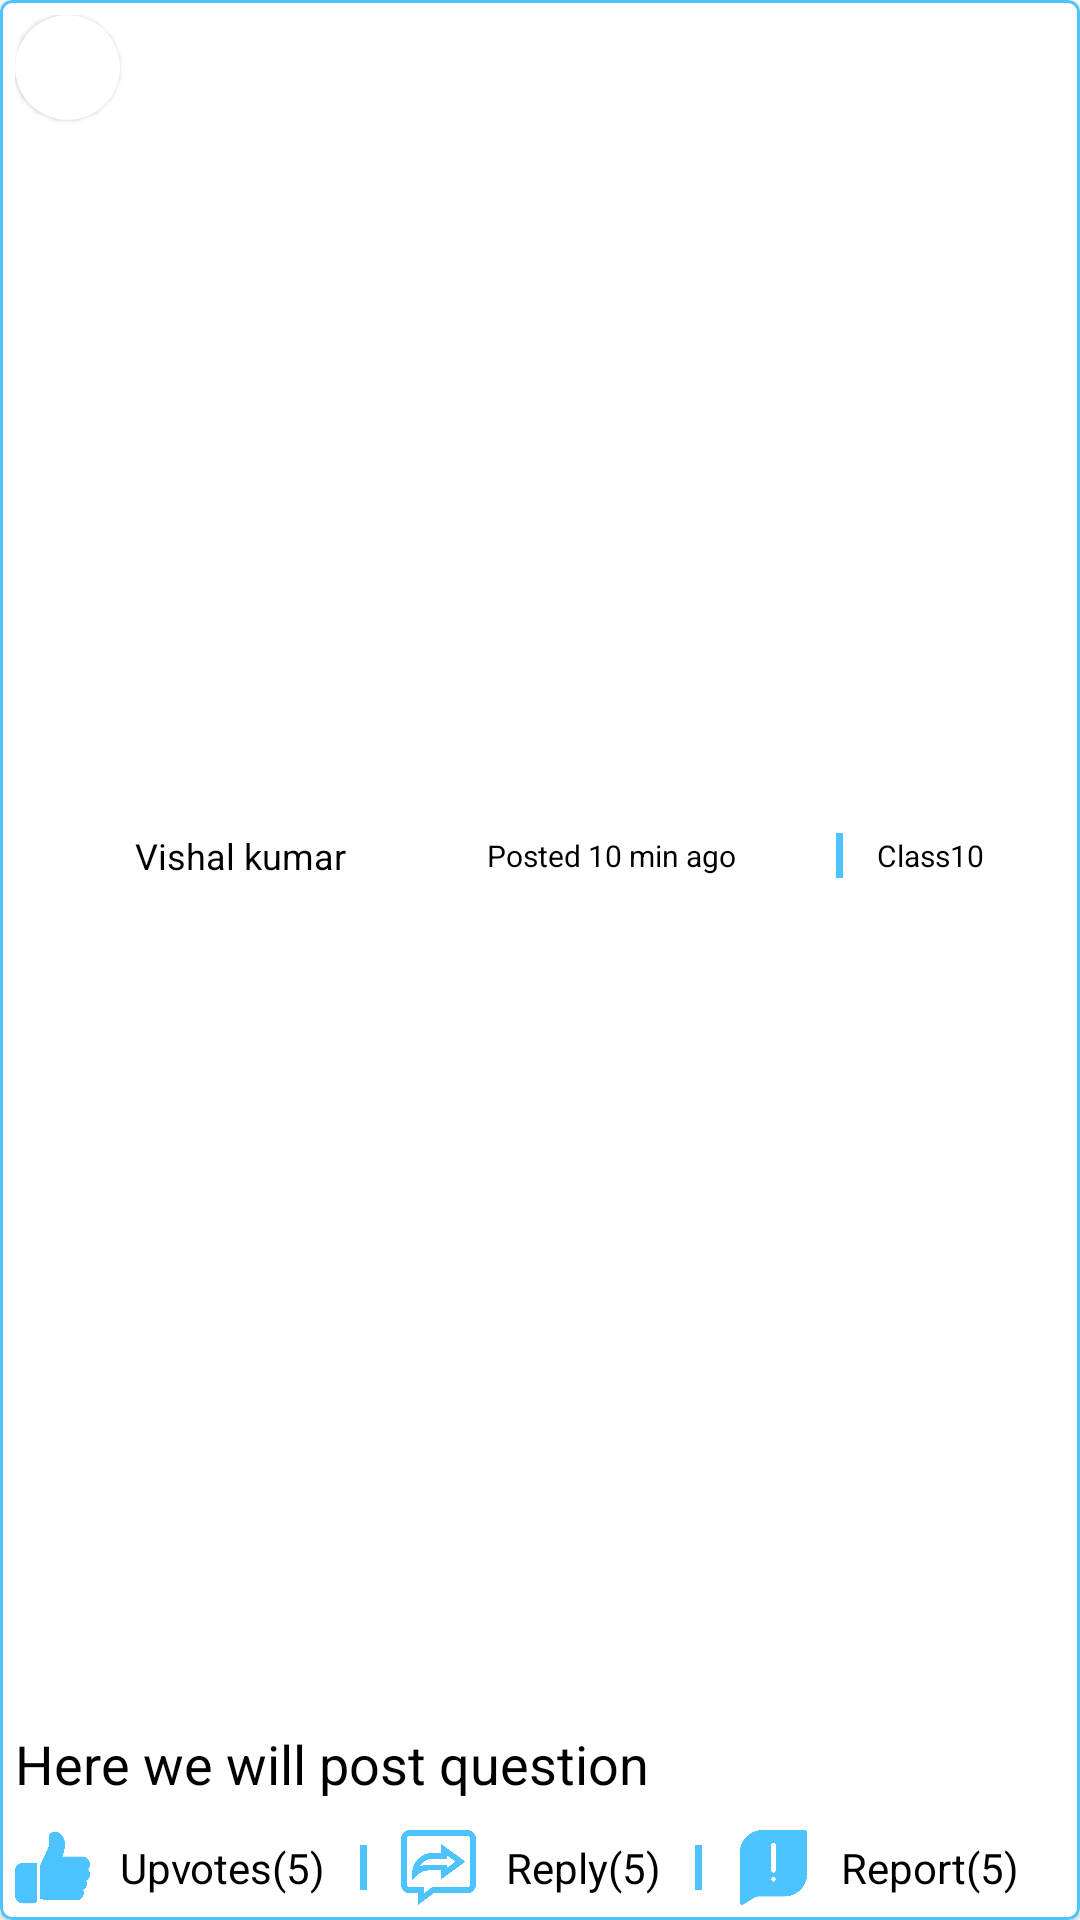

Android layout source for this screen:
<!-- AndroidManifest.xml: application theme Theme.MirrorScore -->
<!-- res/layout/rv_post.xml -->
<?xml version="1.0" encoding="utf-8"?>
<com.google.android.material.card.MaterialCardView xmlns:android="http://schemas.android.com/apk/res/android"
  xmlns:app="http://schemas.android.com/apk/res-auto"
  android:layout_width="match_parent"
  android:layout_marginBottom="10dp"
  app:strokeColor="@color/brand_color_dark"
  app:strokeWidth="1dp"
  android:elevation="5dp"
  android:layout_height="wrap_content">

  <LinearLayout
    android:layout_width="match_parent"
    android:layout_height="match_parent"
    android:orientation="vertical">

    <LinearLayout
      android:layout_width="match_parent"
      android:layout_height="wrap_content"
      android:layout_weight="1"
      android:orientation="horizontal"
      android:padding="5dp">

      <com.google.android.material.card.MaterialCardView
        android:layout_width="35dp"
        android:layout_height="35dp"
        app:cardCornerRadius="25dp">

        <ImageView
          android:layout_width="match_parent"
          android:layout_height="match_parent"
          android:src="@drawable/account"
          app:tint="@color/brand_color_dark" />
      </com.google.android.material.card.MaterialCardView>

      <TextView
        android:id="@+id/tvName"
        android:layout_width="wrap_content"
        android:layout_height="wrap_content"
        android:layout_gravity="center_vertical"
        android:padding="5dp"
        android:text="Vishal kumar"
        android:layout_weight="1"
        android:textColor="@color/black"
        android:textSize="12sp" />

      <ImageView
        android:layout_width="15dp"
        android:layout_height="15dp"
        android:layout_gravity="center_vertical"
        android:src="@drawable/ic_time"
        app:tint="@color/brand_color_dark" />

      <TextView
        android:id="@+id/tvPosted"
        android:layout_width="wrap_content"
        android:layout_height="wrap_content"
        android:layout_gravity="center_vertical"
        android:layout_weight="1"
        android:padding="5dp"
        android:text="Posted 10 min ago"
        android:textColor="@color/black"
        android:textSize="10sp" />

      <ImageView
        android:layout_width="15dp"
        android:layout_height="15dp"
        android:layout_gravity="center_vertical"
        android:src="@drawable/vertical_line"
        app:tint="@color/brand_color_dark" />

      <TextView
        android:id="@+id/tvClass"
        android:layout_width="wrap_content"
        android:layout_height="wrap_content"
        android:layout_weight="1"
        android:layout_gravity="center_vertical"
        android:padding="5dp"
        android:text="Class10"
        android:textColor="@color/black"
        android:textSize="10sp" />

    </LinearLayout>

    <TextView
      android:id="@+id/tvQuestions"
      android:layout_width="match_parent"
      android:layout_height="wrap_content"
      android:padding="5dp"
      android:text="Here we will post question"
      android:textColor="@color/black"
      android:textSize="18sp" />

    <LinearLayout
      android:layout_width="match_parent"
      android:layout_height="wrap_content"
      android:orientation="horizontal">

      <ImageView
        android:layout_width="35dp"
        android:layout_height="35dp"
        android:layout_gravity="center_vertical"
        android:padding="5dp"
        android:src="@drawable/like"
        app:tint="@color/brand_color_dark" />

      <TextView
        android:id="@+id/tvUpvotes"
        android:layout_width="wrap_content"
        android:layout_height="wrap_content"
        android:layout_gravity="center_vertical"
        android:layout_margin="5dp"
        android:text="Upvotes(5)"
        android:textColor="@color/black"
        android:textSize="14sp" />

      <ImageView
        android:layout_width="15dp"
        android:layout_height="25dp"
        android:layout_gravity="center_vertical"
        android:src="@drawable/vertical_line"
        app:tint="@color/brand_color_dark" />

      <ImageView
        android:layout_width="35dp"
        android:layout_height="35dp"
        android:layout_gravity="center_vertical"
        android:padding="5dp"
        android:src="@drawable/reply"
        app:tint="@color/brand_color_dark" />

      <TextView
        android:id="@+id/tvReply"
        android:layout_width="wrap_content"
        android:layout_height="wrap_content"
        android:layout_gravity="center_vertical"
        android:layout_margin="5dp"
        android:text="Reply(5)"
        android:textColor="@color/black"
        android:textSize="14sp" />

      <ImageView
        android:layout_width="15dp"
        android:layout_height="25dp"
        android:layout_gravity="center_vertical"
        android:src="@drawable/vertical_line"
        app:tint="@color/brand_color_dark" />

      <ImageView
        android:layout_width="35dp"
        android:layout_height="35dp"
        android:layout_gravity="center_vertical"
        android:padding="5dp"
        android:src="@drawable/report"
        app:tint="@color/brand_color_dark" />

      <TextView
        android:id="@+id/tvReport"
        android:layout_width="wrap_content"
        android:layout_height="wrap_content"
        android:layout_gravity="center_vertical"
        android:layout_margin="5dp"
        android:text="Report(5)"
        android:textColor="@color/black"
        android:textSize="14sp" />

    </LinearLayout>

  </LinearLayout>


</com.google.android.material.card.MaterialCardView>
<!-- resources referenced by this layout -->
<resources>
  <color name="black">#FF000000</color>
  <color name="brand_color_dark">#4dc3ff</color>
  <!-- drawable like: png bitmap (drawable-v24, 3758 bytes) -->
  <!-- drawable reply: png bitmap (drawable-v24, 4740 bytes) -->
  <!-- drawable report: png bitmap (drawable-v24, 3447 bytes) -->
  <!-- drawable vertical_line: png bitmap (drawable-v24, 399 bytes) -->
  <style name="Theme.MirrorScore" parent="Theme.MaterialComponents.DayNight.DarkActionBar">
      
      <item name="colorPrimary">@color/brand_color_light</item>
      <item name="colorPrimaryVariant">@color/brand_color_dark</item>
      <item name="colorOnPrimary">@color/white</item>
      
      <item name="colorSecondary">@color/teal_200</item>
      <item name="colorSecondaryVariant">@color/teal_700</item>
      <item name="colorOnSecondary">@color/black</item>
      
      <item name="android:statusBarColor" tools:targetApi="l">?attr/colorPrimaryVariant</item>
      
    </style>
  <color name="brand_color_light">#99ddff</color>
  <color name="white">#FFFFFFFF</color>
  <color name="teal_200">#FF03DAC5</color>
  <color name="teal_700">#FF018786</color>
</resources>
